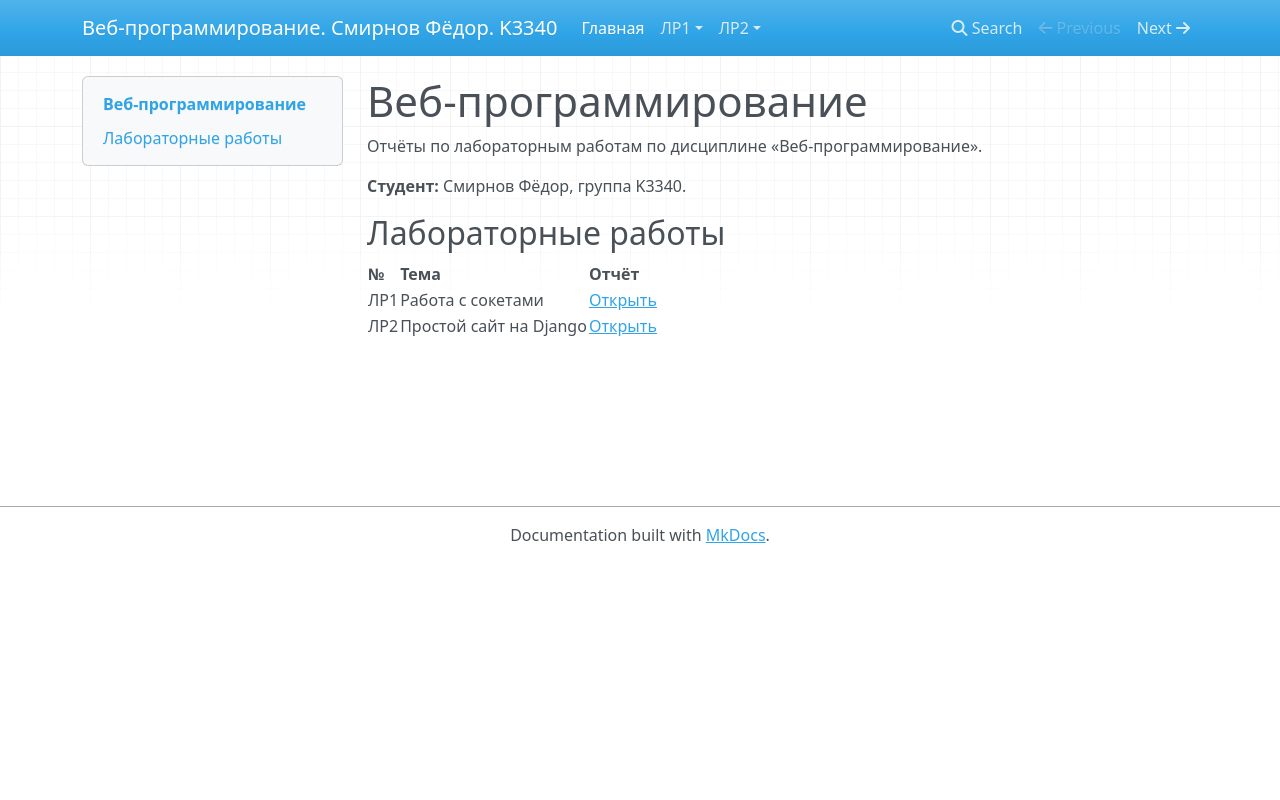

repository: 1FedorSmirnov/ITMO_ICT_WebDevelopment_2026-2027 · page: index.html · generator: mkdocs

# Веб-программирование

Отчёты по лабораторным работам по дисциплине «Веб-программирование».

**Студент:** Смирнов Фёдор, группа K3340.

## Лабораторные работы

| № | Тема | Отчёт |
|---|------|-------|
| ЛР1 | Работа с сокетами | [Открыть](lr1/report.md) |
